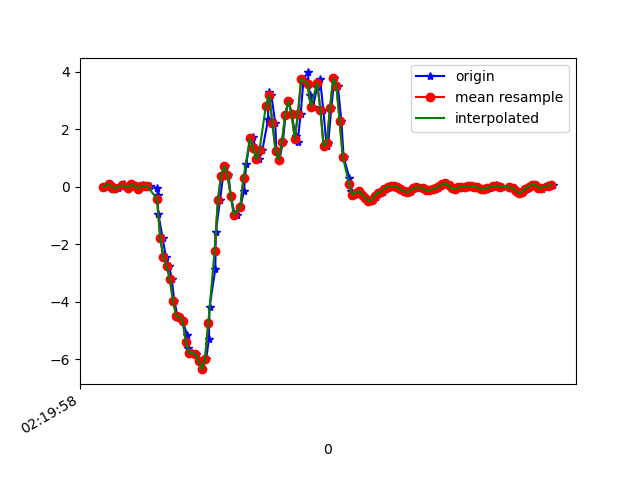

Data behind this chart, as committed beside it:
1617761999139, 457635835998715, 0.00313508, 0.053223044, 0.03308371
1617761999165, 457635855044363, 0.07888, 0.09476, -0.007233
1617761999184, 457635874065227, -0.0384, -0.01397, 0.03064
1617761999195, 457635893086075, -0.03596, 0.01413, -0.01456
1617761999217, 457635912131739, -0.04451, 0.01413, 0.02209
1617761999245, 457635931183515, 0.01169, -0.1142, -0.008455
1617761999254, 457635950232107, 0.08499, 0.1192, -0.009677
1617761999283, 457635969255883, -0.0323, -0.01764, -0.002346
1617761999303, 457635988279691, 0.08988, 0.1204, -0.01823
1617761999325, 457636007328267, 0.02268, -0.1899, 0.0282
1617761999343, 457636026352075, -0.0665, -0.07384, -0.01334
1617761999360, 457636045364587, -0.005417, 0.08254, 0.01231
1617761999374, 457636064412459, 0.04467, -0.218, 0.02698
1617761999398, 457636083435531, 0.01291, 0.1143, -0.00479
1617761999419, 457636102483403, 0.01047, -0.1459, 0.03919
1617761999461, 457636121506443, -0.04451, -0.01031, -0.009677
1617761999464, 457636140513675, -0.2876, 0.06178, 0.07462
1617761999468, 457636159560715, -0.9388, -0.1826, 0.1296
1617761999495, 457636178582955, -1.794, -0.3414, 0.2396
1617761999516, 457636197605131, -2.454, -0.1838, 0.3275
1617761999536, 457636216652171, -2.762, -0.273, 0.424
1617761999552, 457636235649771, -3.204, -0.3707, 0.5132
1617761999568, 457636254670891, -3.967, -0.5906, 0.6232
1617761999588, 457636273716843, -4.493, -0.8338, 0.7673
1617761999600, 457636292737963, -4.526, -0.9914, 0.8455
1617761999621, 457636311783915, -4.674, -1.156, 0.8724
1617761999648, 457636330805099, -5.157, -1.369, 0.8871
1617761999653, 457636349817771, -5.609, -1.588, 0.8578
1617761999676, 457636368863403, -5.774, -1.663, 0.7405
1617761999702, 457636387884203, -5.815, -1.7, 0.5548
1617761999722, 457636406905067, -6.066, -1.759, 0.286
1617761999744, 457636425950699, -6.34, -1.757, -0.007233
1617761999767, 457636444972843, -5.982, -1.513, -0.1111
1617761999784, 457636463993707, -5.294, -1.134, -0.1844
1617761999788, 457636483039403, -4.187, -0.7641, -0.1905
1617761999824, 457636502060331, -2.856, -0.2864, -0.2687
1617761999827, 457636521105963, -1.592, 0.2548, -0.3469
1617761999853, 457636540140651, -0.4672, 0.7973, -0.375
1617761999873, 457636559161963, 0.3843, 1.265, -0.3835
1617761999885, 457636578208043, 0.7178, 1.67, -0.4238
1617761999906, 457636597229291, 0.4112, 1.999, -0.557
1617761999921, 457636616250603, -0.3255, 2.305, -0.6755
1617761999945, 457636635296683, -0.9645, 2.624, -0.6926
1617761999959, 457636654322603, -0.984, 3.011, -0.6926
1617761999981, 457636673343979, -0.7042, 3.586, -0.7745
1617762000003, 457636692390187, -0.1361, 4.35, -0.9822
1617762000017, 457636711411627, 0.7716, 5.015, -1.212
1617762000040, 457636730433003, 1.623, 5.291, -1.473
1617762000059, 457636749477227, 1.725, 5.323, -1.628
1617762000075, 457636768498603, 1.332, 5.171, -1.537
1617762000097, 457636787519915, 0.9439, 4.944, -1.402
1617762000118, 457636806566187, 1.276, 4.62, -1.355
1617762000153, 457636825587371, 2.333, 4.073, -1.217
1617762000157, 457636844609451, 3.304, 3.334, -1.038
1617762000174, 457636863655595, 3.167, 2.62, -0.9626
1617762000198, 457636882677035, 2.228, 1.929, -0.8588
1617762000205, 457636901698475, 1.241, 1.305, -0.6438
1617762000224, 457636920744619, 0.9365, 0.763, -0.3689
1617762000246, 457636939765931, 1.546, 0.3354, -0.01334
1617762000262, 457636958816683, 2.502, -0.009085, 0.3825
1617762000281, 457636977838251, 2.977, -0.2705, 0.7185
... 87 more rows
